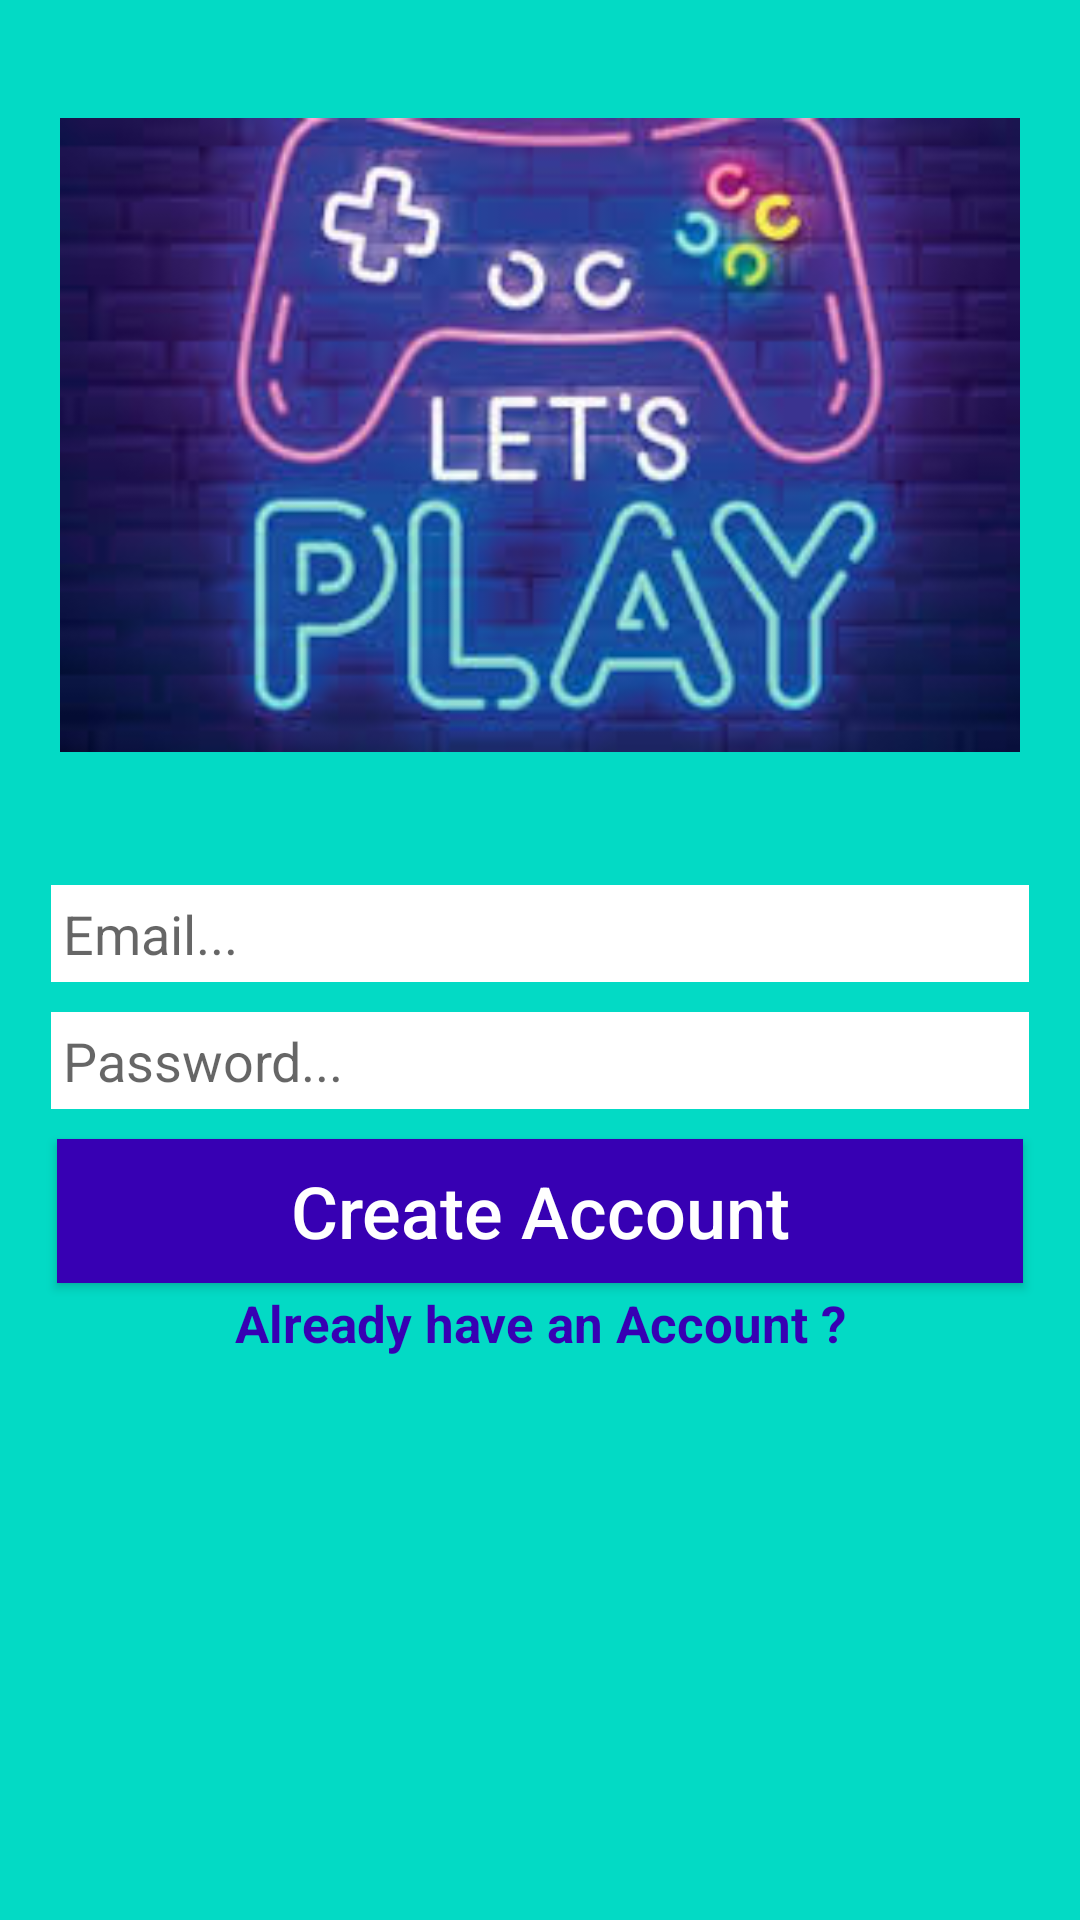

This screen was rendered from an Android layout file. Write that file and the resources it references.
<!-- AndroidManifest.xml: application theme AppTheme -->
<!-- res/layout/activity_register.xml -->
<?xml version="1.0" encoding="utf-8"?>
<RelativeLayout xmlns:android="http://schemas.android.com/apk/res/android"
    xmlns:app="http://schemas.android.com/apk/res-auto"
    xmlns:tools="http://schemas.android.com/tools"
    android:layout_width="match_parent"
    android:layout_height="match_parent"
    android:background="?attr/colorAccent"
    tools:context=".RegisterActivity">

    <ImageView
        android:id="@+id/register_image"
        android:layout_width="match_parent"
        android:layout_height="250dp"
        android:src="@drawable/signin"
        android:layout_marginTop="20dp"
        android:layout_marginLeft="20dp"
        android:layout_marginRight="20dp"
        android:layout_alignParentStart="true"
        android:layout_alignParentTop="true"
        android:scaleType="fitCenter"
        />

    <EditText
        android:id="@+id/register_email"
        android:layout_width="match_parent"
        android:layout_height="wrap_content"
        android:layout_alignParentStart="true"
        android:layout_below="@+id/register_image"
        android:hint="Email..."
        android:inputType="textEmailAddress"
        android:background="#ffffff"
        android:padding="4dp"
        android:drawableStart="@drawable/email"
        android:layout_marginTop="25dp"
        android:layout_marginLeft="17dp"
        android:layout_marginRight="17dp"
        />

    <EditText
        android:id="@+id/register_password"
        android:layout_width="match_parent"
        android:layout_height="wrap_content"
        android:layout_alignParentStart="true"
        android:layout_below="@+id/register_email"
        android:hint="Password..."
        android:inputType="textPassword"
        android:background="#ffffff"
        android:padding="4dp"
        android:drawableStart="@drawable/password"
        android:layout_marginTop="10dp"
        android:layout_marginLeft="17dp"
        android:layout_marginRight="17dp"
        />

    <Button
        android:id="@+id/register_button"
        android:layout_width="match_parent"
        android:layout_height="wrap_content"
        android:layout_below="@+id/register_password"
        android:padding="4dp"
        android:layout_marginTop="10dp"
        android:layout_marginLeft="19dp"
        android:layout_marginRight="19dp"
        android:text="Create Account"
        android:textAllCaps="false"
        android:textSize="24sp"
        android:textColor="@android:color/background_light"
        android:background="?attr/colorPrimaryDark"
        />

    <TextView
        android:id="@+id/already_have_account_link"
        android:layout_width="match_parent"
        android:layout_height="wrap_content"
        android:layout_centerHorizontal="true"
        android:layout_below="@+id/register_button"
        android:text="Already have an Account ?"
        android:layout_marginTop="2dp"
        android:layout_marginLeft="15dp"
        android:layout_marginRight="23dp"
        android:textAlignment="center"
        android:textSize="17sp"
        android:textStyle="bold"
        android:textColor="@color/colorPrimaryDark"
        />

</RelativeLayout>
<!-- resources referenced by this layout -->
<resources>
  <color name="colorPrimaryDark">#3700B3</color>
  <!-- drawable signin: jpg bitmap (drawable, 11227 bytes) -->
  <style name="AppTheme" parent="Theme.AppCompat.Light.NoActionBar">
          
          <item name="colorPrimary">@color/colorPrimary</item>
          <item name="colorPrimaryDark">@color/colorPrimaryDark</item>
          <item name="colorAccent">@color/colorAccent</item>
          <item name="textcolor">#000000</item>
          <item name="toolbar">@color/colorPrimaryDark</item>
      </style>
  <color name="colorPrimary">#6200EE</color>
  <color name="colorAccent">#03DAC5</color>
</resources>
